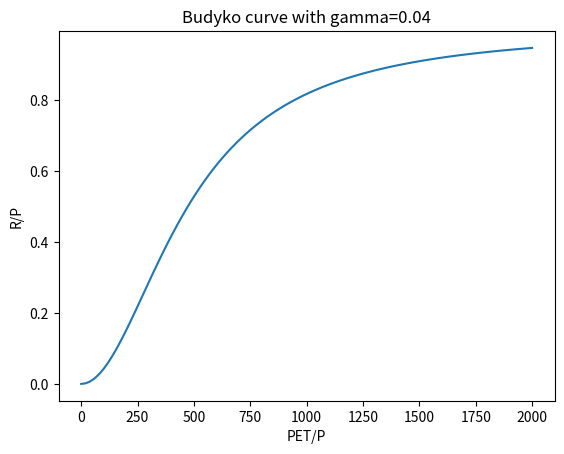

Source code (Python):
import numpy as np
import matplotlib.pyplot as plt

# Define parameters
beta = 2.0
P = 1000.0
S = 200.0
PET = np.linspace(0, 2000, 100)

# Define a function to compute the Budyko curve with gamma
def budyko_gamma(AI, gamma):
    f_AI = 1 / (1 + (S/P) * (AI/1.0)**beta/gamma)
    R_P = 1 - f_AI
    return R_P

# def budyko_gamma(P, PET, S, gamma_param):
#     """
#     Calculates the Budyko curve using the catchment storage parameter and the gamma function
#     """
#     AI = PET / P
#     f_AI = (1.0 + (S / P) * (AI ** gamma_param)) ** (-1.0 / gamma_param)
#     return 1.0 - f_AI


# Estimate the value of gamma using optimization
from scipy.optimize import minimize

def obj_func(gamma, AI, obs_R_P):
    pred_R_P = budyko_gamma(AI, gamma)
    return np.sum((pred_R_P - obs_R_P)**2)

obs_R_P = np.array([0.1, 0.2, 0.3, 0.4, 0.5])
AI = np.array([0.1, 0.2, 0.3, 0.4, 0.5])
result = minimize(obj_func, x0=0.5, args=(AI, obs_R_P))

# Plot the Budyko curve with gamma
gamma = result.x[0]
R_P = budyko_gamma(PET/P, gamma)
plt.plot(PET, R_P)
plt.xlabel('PET/P')
plt.ylabel('R/P')
plt.title('Budyko curve with gamma={:.2f}'.format(gamma))
plt.show()
